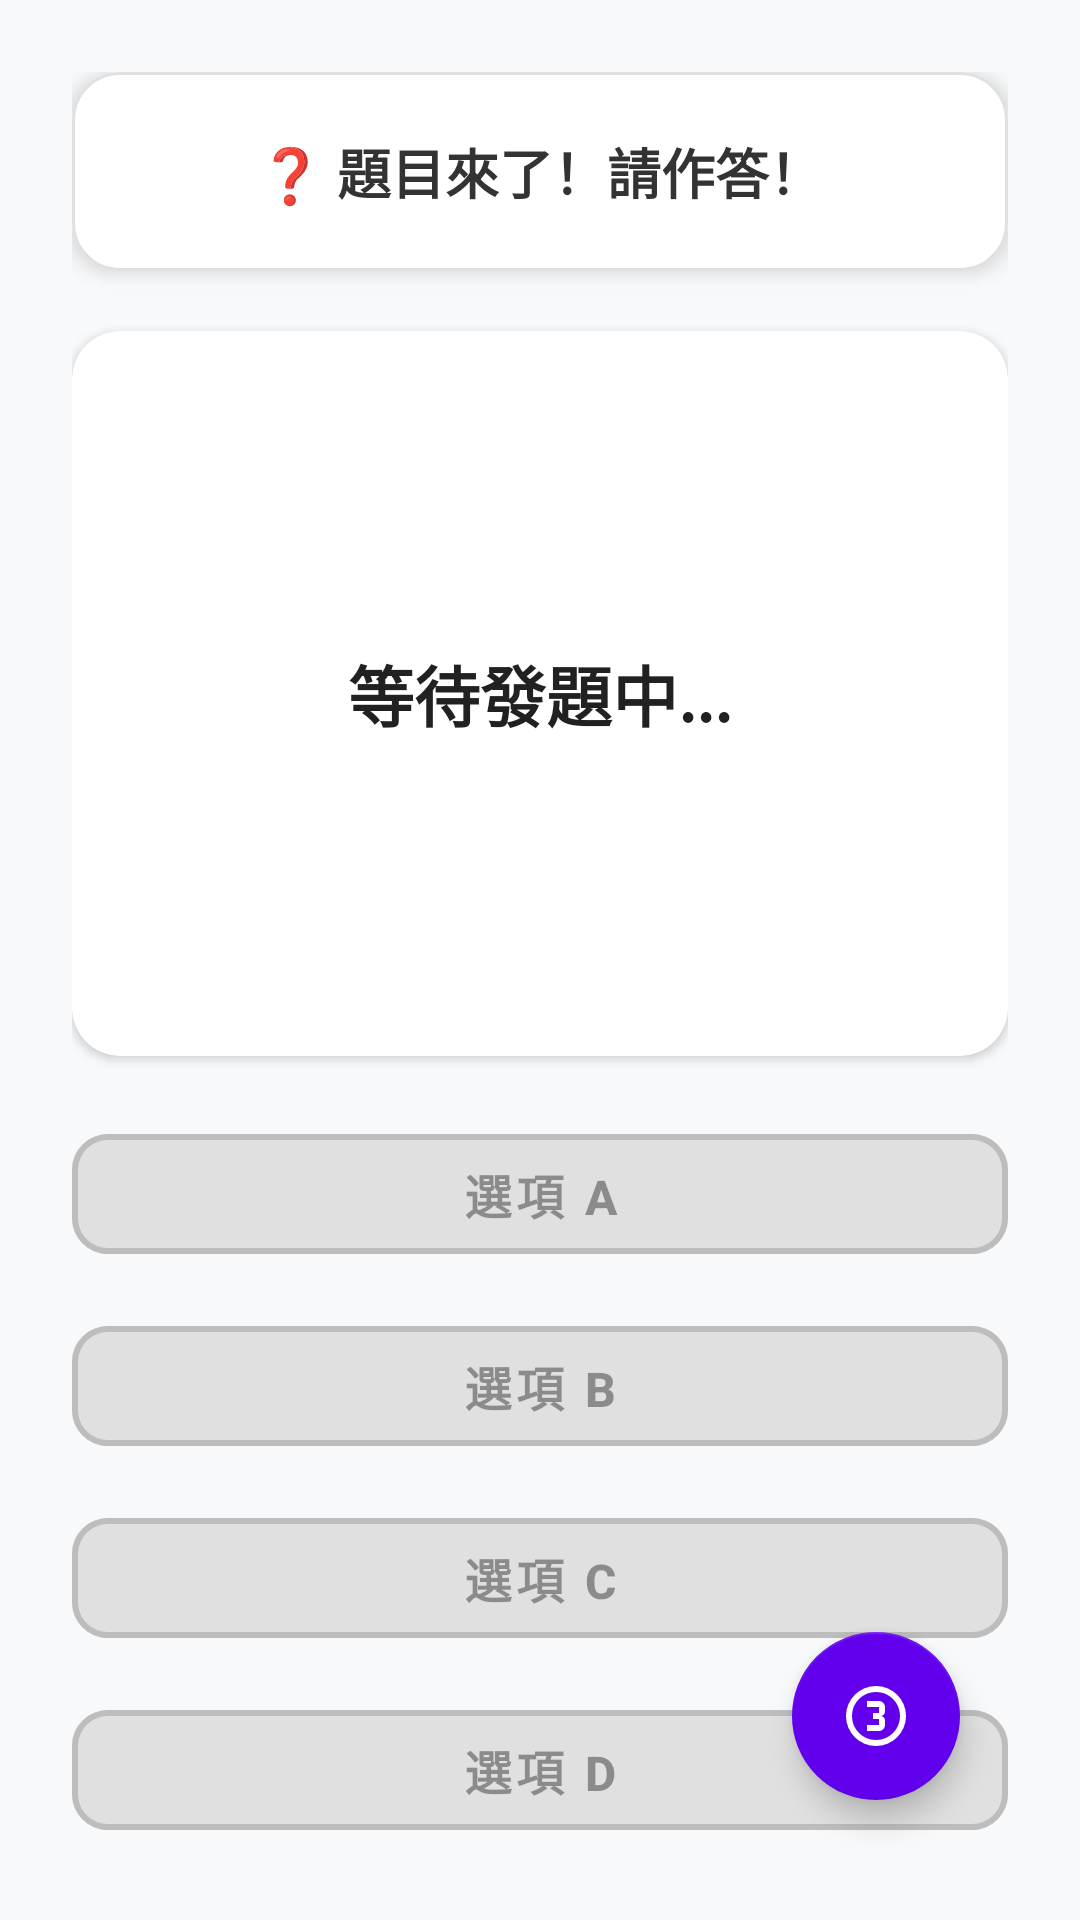

Layout XML and referenced resources for this Android screen:
<!-- AndroidManifest.xml: activity theme Theme.MaterialComponents.DayNight.NoActionBar -->
<!-- res/layout/activity_quiz.xml -->
<?xml version="1.0" encoding="utf-8"?>
<androidx.constraintlayout.widget.ConstraintLayout
    xmlns:android="http://schemas.android.com/apk/res/android"
    xmlns:app="http://schemas.android.com/apk/res-auto"
    xmlns:tools="http://schemas.android.com/tools"
    android:layout_width="match_parent"
    android:layout_height="match_parent"
    android:padding="24dp"
    android:background="#F8F9FA"
    tools:context=".QuizActivity">

    
    <com.google.android.material.card.MaterialCardView
        android:id="@+id/cardStatus"
        android:layout_width="0dp"
        android:layout_height="wrap_content"
        app:cardCornerRadius="16dp"
        app:cardElevation="4dp"
        app:cardBackgroundColor="#FFFFFF"
        app:strokeWidth="1dp"
        app:strokeColor="#E0E0E0"
        app:layout_constraintTop_toTopOf="parent"
        app:layout_constraintStart_toStartOf="parent"
        app:layout_constraintEnd_toEndOf="parent">

        <LinearLayout
            android:layout_width="match_parent"
            android:layout_height="wrap_content"
            android:orientation="vertical"
            android:padding="20dp"
            android:gravity="center">

            <TextView
                android:id="@+id/tvStatus"
                android:layout_width="wrap_content"
                android:layout_height="wrap_content"
                android:text="❓ 題目來了！請作答！"
                android:textColor="#333333"
                android:textSize="18sp"
                android:textStyle="bold"
                android:textAlignment="center"
                android:lineSpacingExtra="4dp" />

        </LinearLayout>
    </com.google.android.material.card.MaterialCardView>


    
    <com.google.android.material.card.MaterialCardView
        android:id="@+id/cardQuestion"
        android:layout_width="0dp"
        android:layout_height="0dp"
        app:cardCornerRadius="16dp"
        app:cardElevation="2dp"
        app:cardBackgroundColor="#FFFFFF"
        app:layout_constraintTop_toBottomOf="@id/cardStatus"
        app:layout_constraintBottom_toTopOf="@id/layoutAnswers"
        app:layout_constraintStart_toStartOf="parent"
        app:layout_constraintEnd_toEndOf="parent"
        android:layout_marginTop="20dp"
        android:layout_marginBottom="20dp">

        
        <androidx.core.widget.NestedScrollView
            android:id="@+id/scrollQuestion"
            android:layout_width="match_parent"
            android:layout_height="match_parent"
            android:fillViewport="true"
            android:scrollbars="vertical">
            <TextView
                android:id="@+id/tvQuestionTitle"
                android:layout_width="match_parent"
                android:layout_height="wrap_content"
                android:gravity="center"
                android:padding="24dp"
                android:text="等待發題中..."
                android:textColor="#212121"
                android:textSize="22sp"
                android:textStyle="bold" />
        </androidx.core.widget.NestedScrollView>

    </com.google.android.material.card.MaterialCardView>

    
    <LinearLayout
        android:id="@+id/layoutAnswers"
        android:layout_width="0dp"
        android:layout_height="wrap_content"
        android:orientation="vertical"
        app:layout_constraintBottom_toBottomOf="parent"
        app:layout_constraintStart_toStartOf="parent"
        app:layout_constraintEnd_toEndOf="parent">

        <com.google.android.material.button.MaterialButton
            android:id="@+id/btnOptionA"
            style="@style/Widget.MaterialComponents.Button.OutlinedButton"
            android:layout_width="match_parent"
            android:layout_height="wrap_content"
            android:minHeight="52dp"
            android:maxLines="5"
            android:layout_marginBottom="12dp"
            android:text="選項 A"
            android:textSize="16sp"
            android:textStyle="bold"
            android:enabled="false"
            app:cornerRadius="12dp"
            app:backgroundTint="@color/btn_outlined_background_tint"
            app:strokeColor="@color/btn_outlined_stroke_color"
            app:strokeWidth="2dp"
            app:rippleColor="#20000000"/>

        <com.google.android.material.button.MaterialButton
            android:id="@+id/btnOptionB"
            style="@style/Widget.MaterialComponents.Button.OutlinedButton"
            android:layout_width="match_parent"
            android:layout_height="wrap_content"
            android:minHeight="52dp"
            android:maxLines="5"
            android:layout_marginBottom="12dp"
            android:text="選項 B"
            android:textSize="16sp"
            android:textStyle="bold"
            android:enabled="false"
            app:cornerRadius="12dp"
            app:strokeWidth="2dp"
            app:backgroundTint="@color/btn_outlined_background_tint"
            app:strokeColor="@color/btn_outlined_stroke_color"
            app:rippleColor="#20000000"/>
        <com.google.android.material.button.MaterialButton
            android:id="@+id/btnOptionC"
            style="@style/Widget.MaterialComponents.Button.OutlinedButton"
            android:layout_width="match_parent"
            android:layout_height="wrap_content"
            android:minHeight="52dp"
            android:maxLines="5"
            android:layout_marginBottom="12dp"
            android:text="選項 C"
            android:textSize="16sp"
            android:textStyle="bold"
            android:enabled="false"
            app:cornerRadius="12dp"
            app:strokeWidth="2dp"
            app:backgroundTint="@color/btn_outlined_background_tint"
            app:strokeColor="@color/btn_outlined_stroke_color"
            app:rippleColor="#20000000"            />
        <com.google.android.material.button.MaterialButton
            android:id="@+id/btnOptionD"
            style="@style/Widget.MaterialComponents.Button.OutlinedButton"
            android:layout_width="match_parent"
            android:layout_height="wrap_content"
            android:minHeight="52dp"
            android:maxLines="5"
            android:text="選項 D"
            android:textSize="16sp"
            android:textStyle="bold"
            android:enabled="false"
            app:cornerRadius="12dp"
            app:strokeWidth="2dp"
            app:backgroundTint="@color/btn_outlined_background_tint"
            app:strokeColor="@color/btn_outlined_stroke_color"
            app:rippleColor="#20000000"            />
    </LinearLayout>

    
    <com.google.android.material.floatingactionbutton.FloatingActionButton
        android:id="@+id/fabAction"
        android:layout_width="wrap_content"
        android:layout_height="wrap_content"
        android:layout_margin="16dp"
        android:src="@drawable/delete_option3"
        app:tint="@android:color/white"
        app:backgroundTint="#6200EE"
        app:layout_constraintBottom_toBottomOf="parent"
        app:layout_constraintEnd_toEndOf="parent"
        tools:ignore="ContentDescription" />

</androidx.constraintlayout.widget.ConstraintLayout>
<!-- resources referenced by this layout -->
<resources>
  <!-- drawable delete_option3 (drawable) -->
  <vector xmlns:android="http://schemas.android.com/apk/res/android" android:height="24dp" android:tint="#000000" android:viewportHeight="960" android:viewportWidth="960" android:width="24dp">
        
      <path android:fillColor="@android:color/white" android:pathData="M480,880Q397,880 324,848.5Q251,817 197,763Q143,709 111.5,636Q80,563 80,480Q80,397 111.5,324Q143,251 197,197Q251,143 324,111.5Q397,80 480,80Q563,80 636,111.5Q709,143 763,197Q817,251 848.5,324Q880,397 880,480Q880,563 848.5,636Q817,709 763,763Q709,817 636,848.5Q563,880 480,880ZM480,800Q614,800 707,707Q800,614 800,480Q800,346 707,253Q614,160 480,160Q346,160 253,253Q160,346 160,480Q160,614 253,707Q346,800 480,800ZM480,480Q480,480 480,480Q480,480 480,480Q480,480 480,480Q480,480 480,480Q480,480 480,480Q480,480 480,480Q480,480 480,480Q480,480 480,480ZM360,680L520,680Q553,680 576.5,656.5Q600,633 600,600L600,540Q600,514 583,497Q566,480 540,480Q566,480 583,463Q600,446 600,420L600,360Q600,327 576.5,303.5Q553,280 520,280L360,280L360,360L520,360Q520,360 520,360Q520,360 520,360L520,440Q520,440 520,440Q520,440 520,440L440,440L440,520L520,520Q520,520 520,520Q520,520 520,520L520,600Q520,600 520,600Q520,600 520,600L360,600L360,680Z"/>
      
  </vector>
</resources>
